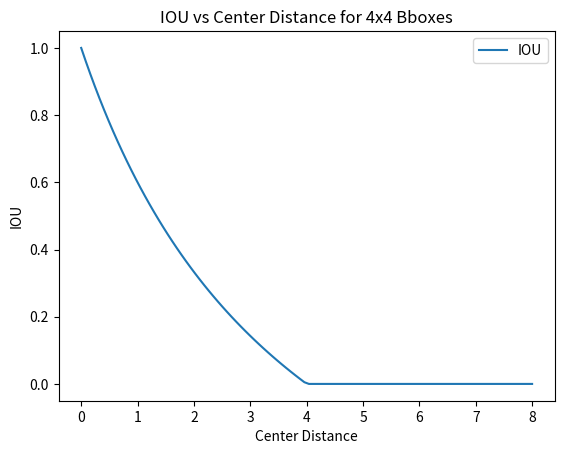

Write the Python code that produced this figure.
import matplotlib.pyplot as plt
import numpy as np

def calculate_iou(bbox1, bbox2):
    x1, y1, w1, h1 = bbox1
    x2, y2, w2, h2 = bbox2

    intersection_x = max(0, min(x1 + w1 / 2, x2 + w2 / 2) - max(x1 - w1 / 2, x2 - w2 / 2))
    intersection_y = max(0, min(y1 + h1 / 2, y2 + h2 / 2) - max(y1 - h1 / 2, y2 - h2 / 2))

    intersection = intersection_x * intersection_y
    union = w1 * h1 + w2 * h2 - intersection

    iou = intersection / union
    return iou

# Bbox尺度相同，大小为4x4
bbox_size = 4
bbox1 = [0, 0, bbox_size, bbox_size]
bbox2 = [0, 0, bbox_size, bbox_size]

# 中心点距离范围
distances = np.linspace(0, 2 * bbox_size, 100)
ious = []

for distance in distances:
    bbox2[0] = distance
    iou = calculate_iou(bbox1, bbox2)
    ious.append(iou)

# 绘制图像
plt.plot(distances, ious, label='IOU')
plt.xlabel('Center Distance')
plt.ylabel('IOU')
plt.title('IOU vs Center Distance for 4x4 Bboxes')
plt.legend()
plt.show()
